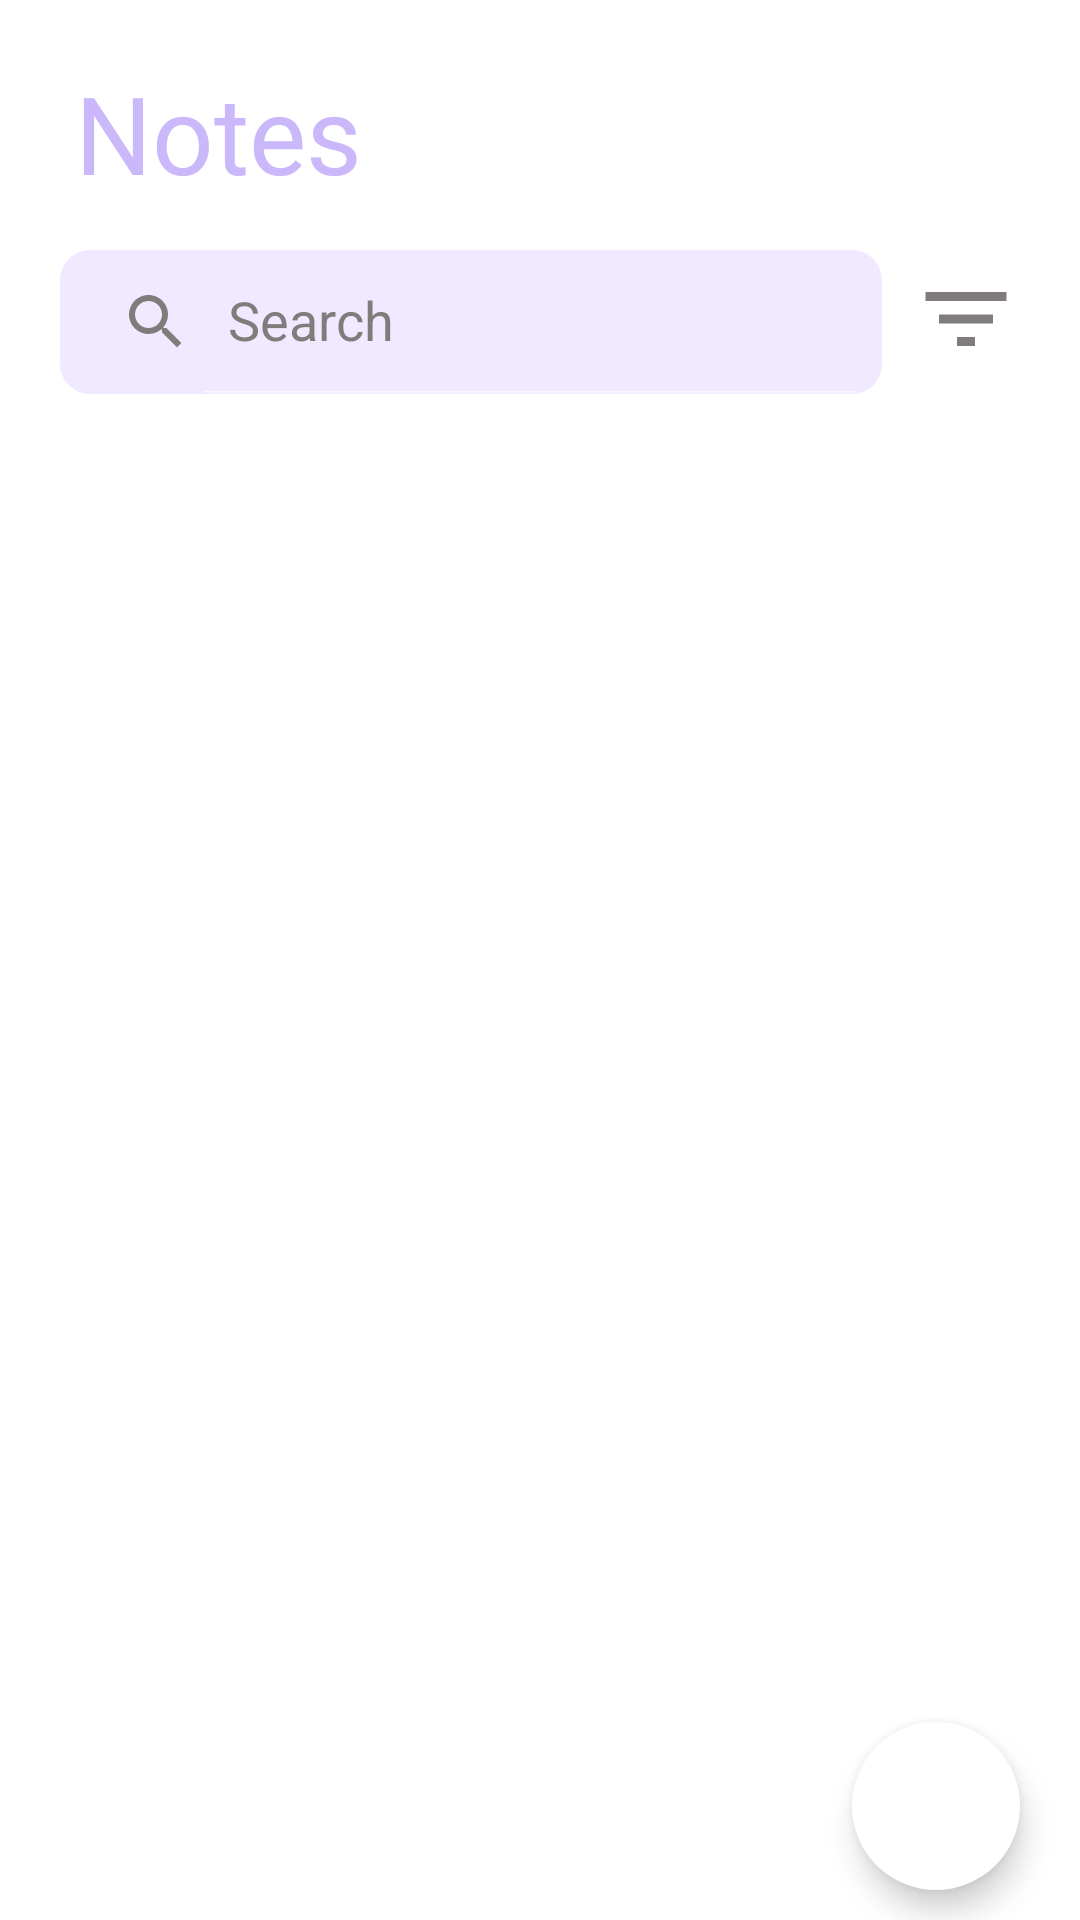

Write the Android layout XML for this screen, with the resource values it uses.
<!-- AndroidManifest.xml: application theme AppTheme -->
<!-- res/layout/fragment_notes.xml -->
<?xml version="1.0" encoding="utf-8"?>
<RelativeLayout xmlns:android="http://schemas.android.com/apk/res/android"
    xmlns:app="http://schemas.android.com/apk/res-auto"
    xmlns:tools="http://schemas.android.com/tools"
    android:layout_width="match_parent"
    android:layout_height="match_parent"
    android:background="@color/white"
    tools:context=".MainActivity">


    <TextView
        android:id="@+id/toolBar"
        android:layout_width="wrap_content"
        android:layout_height="wrap_content"
        android:layout_marginStart="25dp"
        android:layout_marginTop="20dp"
        android:fontFamily="@font/bold"
        android:text="@string/notes"
        android:textColor="@color/pink"
        android:textSize="36sp"
        tools:ignore="RelativeOverlap" />


    <ImageView
        android:id="@+id/ivSort"
        android:layout_width="wrap_content"
        android:layout_height="wrap_content"
        android:layout_below="@id/toolBar"
        android:layout_alignParentEnd="true"
        android:layout_marginTop="20dp"
        android:layout_marginEnd="20dp"
        android:contentDescription="@string/no"
        android:src="@drawable/ic_sort" />

    <com.google.android.material.floatingactionbutton.FloatingActionButton
        android:id="@+id/fab"
        android:layout_width="wrap_content"
        android:layout_height="wrap_content"
        android:layout_alignParentEnd="true"
        android:layout_alignParentBottom="true"
        android:layout_marginEnd="20dp"
        android:layout_marginBottom="10dp"
        android:backgroundTint="@color/white"
        android:contentDescription="@string/no"
        android:src="@drawable/ic_add"
        app:borderWidth="0dp"
        app:tint="#8962F8" />


    <androidx.appcompat.widget.SearchView
        android:id="@+id/searchView"
        android:layout_width="match_parent"
        android:layout_height="wrap_content"
        android:layout_below="@id/toolBar"
        android:layout_marginStart="20dp"
        android:layout_marginTop="15dp"
        android:layout_marginEnd="10dp"
        android:layout_toStartOf="@id/ivSort"
        android:background="@drawable/background_search_view"
        android:theme="@style/AppSearchView"
        app:closeIcon="@drawable/ic_close"
        app:iconifiedByDefault="false"
        app:queryHint="Search"
        app:searchIcon="@drawable/ic_search" />

    <androidx.recyclerview.widget.RecyclerView
        android:id="@+id/idRVNotes"
        android:layout_width="match_parent"
        android:layout_height="match_parent"
        android:layout_below="@+id/searchView"
        android:layout_marginLeft="20dp"
        android:layout_marginTop="5dp"
        android:layout_marginRight="20dp"
        android:clipToPadding="true" />


</RelativeLayout>
<!-- resources referenced by this layout -->
<resources>
  <color name="pink">#CAB8FB</color>
  <color name="white">#FFFFFFFF</color>
  <!-- drawable background_search_view (drawable) -->
  <?xml version="1.0" encoding="utf-8"?>
  <shape xmlns:android="http://schemas.android.com/apk/res/android">
  
      <solid android:color="#66DAC8FF"/>
      <corners android:radius="10sp"/>
  
  </shape>
  <!-- drawable ic_close (drawable) -->
  <vector xmlns:android="http://schemas.android.com/apk/res/android"
      android:width="24dp"
      android:height="24dp"
      android:tint="#807C7C"
      android:viewportWidth="24"
      android:viewportHeight="24">
      <path
          android:fillColor="@android:color/white"
          android:pathData="M19,6.41L17.59,5 12,10.59 6.41,5 5,6.41 10.59,12 5,17.59 6.41,19 12,13.41 17.59,19 19,17.59 13.41,12z" />
  </vector>
  <!-- drawable ic_search (drawable) -->
  <vector xmlns:android="http://schemas.android.com/apk/res/android"
      android:width="24dp"
      android:height="24dp"
      android:viewportWidth="24"
      android:tint="#807C7C"
      android:viewportHeight="24">
      <path
          android:fillColor="@android:color/white"
          android:pathData="M15.5,14h-0.79l-0.28,-0.27C15.41,12.59 16,11.11 16,9.5 16,5.91 13.09,3 9.5,3S3,5.91 3,9.5 5.91,16 9.5,16c1.61,0 3.09,-0.59 4.23,-1.57l0.27,0.28v0.79l5,4.99L20.49,19l-4.99,-5zM9.5,14C7.01,14 5,11.99 5,9.5S7.01,5 9.5,5 14,7.01 14,9.5 11.99,14 9.5,14z" />
  </vector>
  <!-- drawable ic_sort (drawable) -->
  <vector xmlns:android="http://schemas.android.com/apk/res/android"
      android:width="36dp"
      android:height="36dp"
      android:tint="#807C7C"
      android:viewportWidth="24"
      android:viewportHeight="24">
      <path
          android:fillColor="@android:color/white"
          android:pathData="M10,18h4v-2h-4v2zM3,6v2h18L21,6L3,6zM6,13h12v-2L6,11v2z" />
  </vector>
  <string name="no">no</string>
  <string name="notes">Notes</string>
  <style name="AppSearchView" parent="Widget.AppCompat.SearchView">
          <item name="android:textSize">18sp</item>
          <item name="android:textColorHint">#807C7C</item>
          <item name="android:editTextColor">#312161</item>
      </style>
  <style name="AppTheme" parent="Theme.MaterialComponents">
          <item name="colorPrimary">@color/colorPrimary</item>
          <item name="colorPrimaryDark">@color/colorPrimaryDark</item>
          <item name="colorAccent">@color/colorAccent</item>
          <item name="windowActionBar">false</item>
          <item name="windowNoTitle">true</item>
          <item name="android:textColor">@color/black</item>
          <item name="android:popupMenuStyle">@style/PopupMenu</item>
      </style>
  <color name="colorPrimary">#6200EE</color>
  <color name="colorPrimaryDark">#3700B3</color>
  <color name="colorAccent">#03DAC5</color>
  <color name="black">#FF000000</color>
  <style name="PopupMenu" parent="@android:style/Widget.PopupMenu">
          <item name="android:popupBackground">@android:color/white</item>
      </style>
</resources>
